Run: headless pygame with SDL's dummy video driver; simulated clock (each Clock.tick advances the game by its frame time, no real sleeping); random seed 0; keys injected as events and as key.get_pressed() state; mouse plan: one left click at the window centre at the start of phase 2, then a move to the lower-right quarter at the start of phase 3.
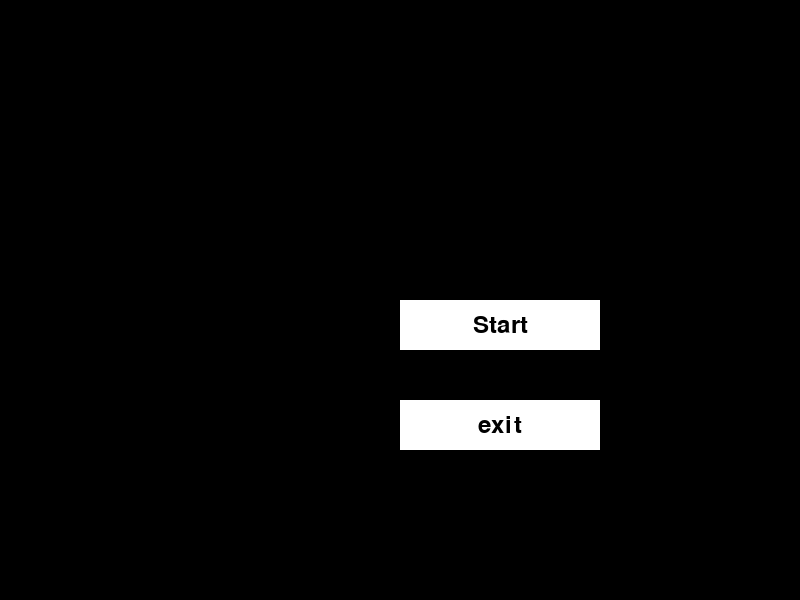
Frame 1 of 4 · flips 1–60 · no input
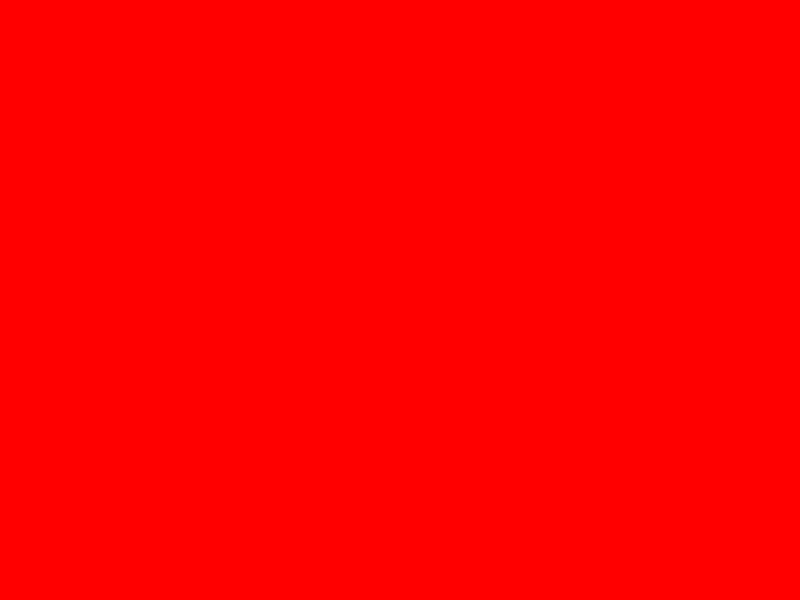
Frame 2 of 4 · flips 61–180 · clicked the window centre · tapped SPACE, RETURN · held RIGHT (→), D
Frame 3 of 4 · flips 181–300 · moved the mouse to the lower-right quarter · held DOWN (↓), S · screen unchanged from frame 2, image omitted
Frame 4 of 4 · flips 301–420 · held LEFT (←), A, UP (↑), W · screen unchanged from frame 3, image omitted

The pygame program that drew these frames:

import pygame
pygame.init()

SCREEN_WIDTH = 800
SCREEN_HEIGHT = 600

class ScoreManager:

    def __init__(self, x, y, initil_score=0):
        self.x = x
        self.y = y
        self.score = initil_score

        self.font = pygame.font.Font(None, 36)
        self.score_msg = "Pontuação: {:,}"
    
    def draw(self, screen):
        msg = self.score_msg.format(self.score)
        text_box = self.font.render(msg, True, "grey")
        screen.blit(text_box, (self.x, self.y))
    
    def increment(self, points=1):
        self.score += points

class Button:

    def __init__(self, x, y, width, height, text, callback, fontsize=36):
        self.rect = pygame.Rect(x, y, width, height)
        self.text = text
        self.font = pygame.font.Font(None, fontsize)
        self.callback = callback

        self.color_default = "white"
        self.color_hover = "red"
        self.color_current = self.color_default
    
    def draw(self, screen):
        pygame.draw.rect(screen, self.color_current, self.rect)
        text_box = self.font.render(self.text, True, "black")
        text_box_rect = text_box.get_rect(center=self.rect.center) 
        screen.blit(text_box, text_box_rect)
    
    def on_event(self, event):
        if event.type == pygame.MOUSEBUTTONDOWN:
            has_collided = self.rect.collidepoint(event.pos)
            if has_collided and event.button == 1:
                self.callback()

        if event.type == pygame.MOUSEMOTION:
            has_collided = self.rect.collidepoint(event.pos)
            if has_collided:
                self.color_current = self.color_hover
            else:
                self.color_current = self.color_default

class MainMenu:

    def __init__(self, manager):
        self.manager = manager
        self.start_button = Button(SCREEN_WIDTH // 2, SCREEN_HEIGHT // 2, 200, 50, "Start", self.start_callback)
        self.exit_button = Button(SCREEN_WIDTH // 2, SCREEN_HEIGHT // 2 + 100, 200, 50, "exit", self.exit_callback)
    
    def draw(self, screen):
        screen.fill((0, 0, 0))
        self.start_button.draw(screen)
        self.exit_button.draw(screen)
        pygame.display.flip()
    
    def on_event(self, event):
        self.start_button.on_event(event)
        self.exit_button.on_event(event)

    def start_callback(self):
        self.manager.change_state("game_level")
    
    def exit_callback(self):
        self.manager.is_running = False

class GameLevel:

    def __init__(self, manager):
        pass

    def draw(self, screen):
        screen.fill((255, 0, 0))
        pygame.display.update()
    
    def on_event(self, event):
        pass

class GameManager:

    def __init__(self):
        self.screen = pygame.display.set_mode((SCREEN_WIDTH, SCREEN_HEIGHT))
        self.states = {
            "main_menu": MainMenu(self),
            "game_level": GameLevel(self)
        }
        self.current_state = self.states["main_menu"]
        self.is_running = False

    def change_state(self, state_name):
        self.current_state = self.states[state_name]

    def run(self):        
        self.is_running = True
        while self.is_running:
            events = pygame.event.get()
            for event in events:
                if event.type == pygame.QUIT:
                    self.is_running = False
                self.current_state.on_event(event)

            self.current_state.draw(self.screen)
            pygame.display.flip()

        pygame.quit()

if __name__ == "__main__":
    game = GameManager()
    game.run()
